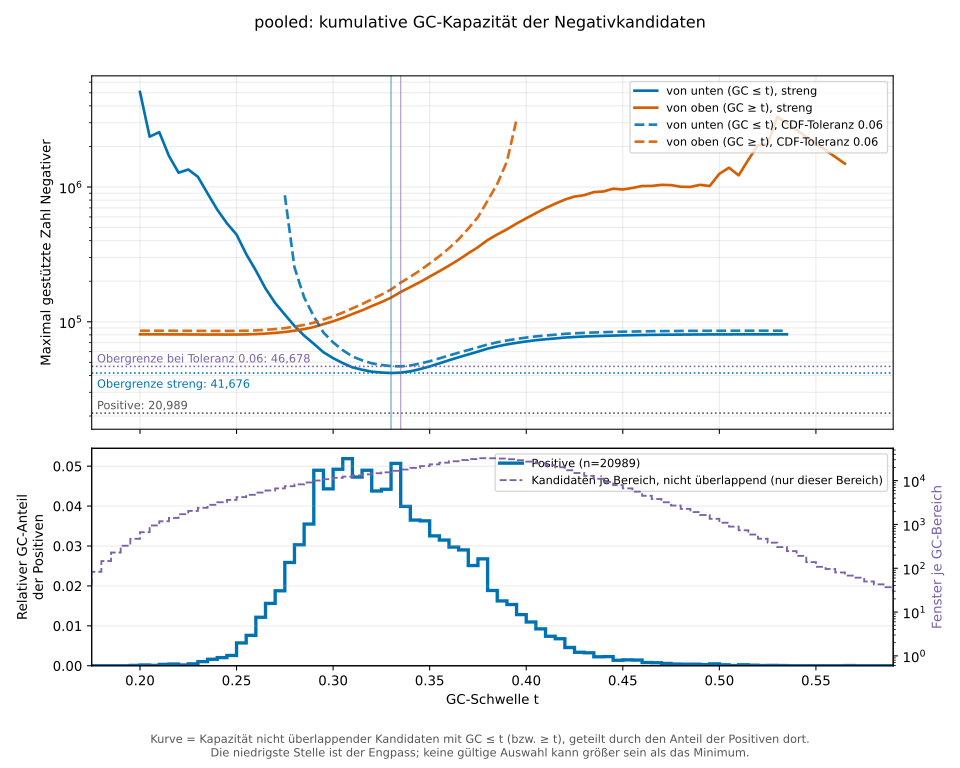

Source data for this figure (header and first rows):
bin_index	bin_start	bin_end	positive_cdf_at_upper_edge	cumulative_capacity_gc_at_most_bin	supported_negatives_from_low_tail	cumulative_capacity_gc_at_least_bin	supported_negatives_from_high_tail	supported_negatives_from_low_tail_strict	supported_negatives_from_high_tail_stric…
0	0	0.005	0	NA	NA	NA	NA	NA	NA
1	0.005	0.01	0	NA	NA	NA	NA	NA	NA
2	0.01	0.015	0	NA	NA	NA	NA	NA	NA
3	0.015	0.02	0	NA	NA	NA	NA	NA	NA
4	0.02	0.025	0	NA	NA	NA	NA	NA	NA
5	0.025	0.03	0	NA	NA	NA	NA	NA	NA
6	0.03	0.035	0	NA	NA	NA	NA	NA	NA
7	0.035	0.04	0	NA	NA	NA	NA	NA	NA
8	0.04	0.045	0	NA	NA	NA	NA	NA	NA
9	0.045	0.05	0	NA	NA	NA	NA	NA	NA
10	0.05	0.055	0	NA	NA	NA	NA	NA	NA
11	0.055	0.06	0	NA	NA	NA	NA	NA	NA
12	0.06	0.065	0	NA	NA	NA	NA	NA	NA
13	0.065	0.07	0	NA	NA	NA	NA	NA	NA
14	0.07	0.075	0	NA	NA	NA	NA	NA	NA
15	0.075	0.08	0	NA	NA	NA	NA	NA	NA
16	0.08	0.085	0	NA	NA	NA	NA	NA	NA
17	0.085	0.09	0	NA	NA	NA	NA	NA	NA
18	0.09	0.095	0	NA	NA	NA	NA	NA	NA
19	0.095	0.1	0	NA	NA	NA	NA	NA	NA
20	0.1	0.105	0	NA	NA	NA	NA	NA	NA
21	0.105	0.11	0	NA	NA	NA	NA	NA	NA
22	0.11	0.115	0	NA	NA	NA	NA	NA	NA
23	0.115	0.12	0	NA	NA	NA	NA	NA	NA
24	0.12	0.125	0	NA	NA	NA	NA	NA	NA
25	0.125	0.13	0	NA	NA	NA	NA	NA	NA
26	0.13	0.135	0	NA	NA	NA	NA	NA	NA
27	0.135	0.14	0	NA	NA	NA	NA	NA	NA
28	0.14	0.145	0	NA	NA	NA	NA	NA	NA
29	0.145	0.15	0	NA	NA	NA	NA	NA	NA
30	0.15	0.155	0	NA	NA	NA	NA	NA	NA
31	0.155	0.16	0	NA	NA	NA	NA	NA	NA
32	0.16	0.165	0	NA	NA	NA	NA	NA	NA
33	0.165	0.17	0	NA	NA	NA	NA	NA	NA
34	0.17	0.175	0	NA	NA	NA	NA	NA	NA
35	0.175	0.18	0	NA	NA	NA	NA	NA	NA
36	0.18	0.185	0	NA	NA	NA	NA	NA	NA
37	0.185	0.19	0	NA	NA	NA	NA	NA	NA
38	0.19	0.195	0	NA	NA	NA	NA	NA	NA
39	0.195	0.2	9.5288008e-05	484	NA	NA	NA	5079338	NA
40	0.2	0.205	0.0002859	676	NA	80714	85875	2364761	80722
41	0.205	0.21	0.0003812	973	NA	80693	85870	2552787	80716
42	0.21	0.215	0.0007147	1216	NA	80649	85832	1701508	80680
43	0.215	0.22	0.001143	1460	NA	80594	85804	1276831	80652
44	0.22	0.225	0.001334	1799	NA	80521	85765	1348543	80613
45	0.225	0.23	0.00181	2156	NA	80449	85706	1190850	80556
46	0.23	0.235	0.002859	2562	NA	80343	85636	896230	80489
47	0.235	0.24	0.004479	3046	NA	80205	85585	680133	80435
48	0.24	0.245	0.006527	3515	NA	80045	85562	538513	80405
49	0.245	0.25	0.0091	4040	NA	79860	85552	443956	80385
50	0.25	0.255	0.01482	4714	NA	79681	85596	318142	80413
51	0.255	0.26	0.02244	5385	NA	79425	85848	239970	80620
52	0.26	0.265	0.03459	6110	NA	79187	86302	176643	81005
53	0.265	0.27	0.05022	6923	NA	78890	87132	137862	81717
54	0.27	0.275	0.06899	7806	868441	78556	88287	113149	82709
55	0.275	0.28	0.09486	8831	253333	78193	89773	93096	83987
56	0.28	0.285	0.1252	9887	151732	77756	92004	78994	85905
57	0.285	0.29	0.1607	11040	109681	77291	94854	68718	88349
58	0.29	0.295	0.2096	12454	83230	76716	98437	59408	91400
59	0.295	0.3	0.2539	13647	70366	75939	103974	53741	96081
... 140 more rows
